The GitHub repository Aml-Hassan-Abd-El-hamid/datasets contains a labelled image folder "cat dataset" with 4 categories: Cornish Rex, Devon Rex, Manx, Norwegian Forest Cat. Examples follow, each with its label.

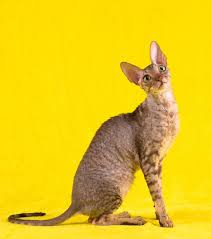
Label: Cornish Rex

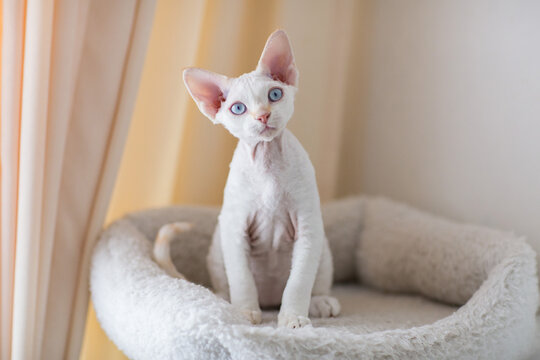
Label: Devon Rex

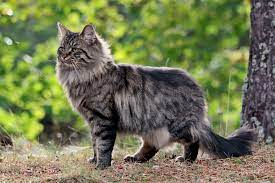
Label: Norwegian Forest Cat

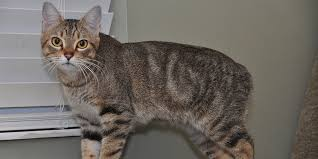
Label: Manx

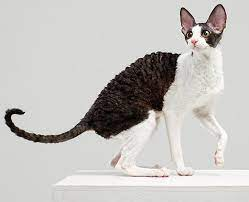
Label: Cornish Rex

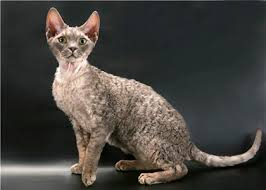
Label: Devon Rex
